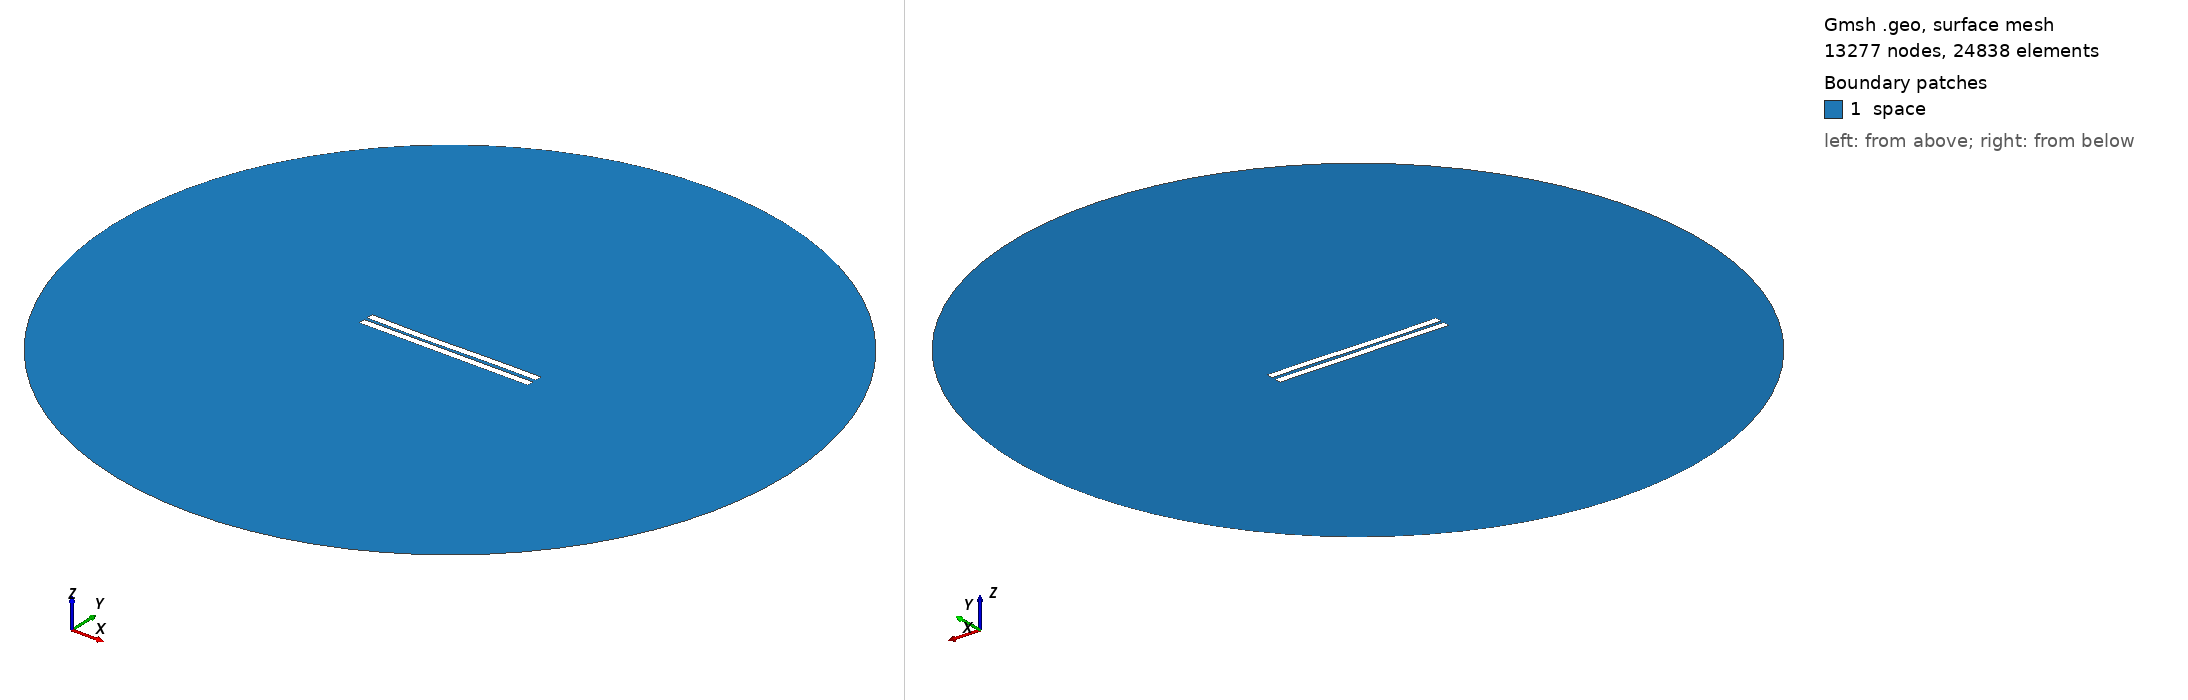

Gmsh geometry script, surface-meshed: 13277 nodes, 24838 surface elements. Boundary patches (legend numbers): 1 space. Left view from above one corner, right view from below the opposite corner. Legend entries are the model's physical surfaces. The drawing asked Gmsh for element sizes between 1% and 20% of the model's largest extent; the script's own settings can give other sizes.

=== 1628.geo (drawn) ===
//---------------------------------------
// Geometry kernel
//---------------------------------------

SetFactory("OpenCASCADE");



//---------------------------------------
// Parameters of the geometry
//---------------------------------------

// Overetch of the upper plate
overetch = 0.0;

// Distance between the plates
distance = 2.0;

// Discretization over the x axis (for the deformation)
nx = 50; 

// Length of the plate
L = 100 - overetch; 

// Number of modes
n = 4; 

// 1st mode coefficient
coeff(1) = 0.07499999999999998;
beta(1) = 0.596864 * 3.1415926535 / L;

// 2nd mode coefficient
coeff(2) = -0.15;
beta(2) = 1.49418 * 3.1415926535 / L;

// 3rd mode coefficient
coeff(3) = -0.15;
beta(3) = 2.50025 * 3.1415926535 / L;

// 4th mode coefficient
coeff(4) = 0.0;
beta(4) = 3.49999 * 3.1415926535 / L;



//---------------------------------------
// Upper plate (deformed rectangle)
//---------------------------------------

// Coordiantes of the upper plate
xmin = -50;
xmax = 50 - overetch;

// Height of the upper plate
yheight = 4 - 2 * overetch;

// Indexes of the points
UpperID[] = {};
LowerID[] = {};
LeftID[] = {};
RightID[] = {};

// Point index
p = 1;

// Horizontal edges
For i In {1:nx}
    x = xmin + (i-1)*(xmax - xmin)/(nx-1);

    y_bottom = distance / 2 + overetch;
    For j In {1:n}
        C = (Cosh(beta(j)*L) + Cos(beta(j)*L)) / (Sinh(beta(j)*L) + Sin(beta(j)*L));
        y_bottom  = y_bottom + coeff(j) * (Cosh(beta(j)*(x+50)) - Cos(beta(j)*(x+50)) - C * (Sinh(beta(j)*(x+50)) - Sin(beta(j)*(x+50))));
    EndFor

    y_top = y_bottom + yheight;

    Point(p) = {x, y_top, 0, 1.0};
    UpperID[i] = p;
    p = p + 1;

    Point(p) = {x, y_bottom, 0, 1.0};
    LowerID[i] = p;
    p = p + 1;
EndFor

// Create point lists
UpperPts[] = {}; LowerPts[] = {};
For i In {1:nx}
  UpperPts[] += {UpperID[i]};
  LowerPts[] += {LowerID[i]};
EndFor

// Build splines
Spline(1) = {UpperPts[]};
Spline(2) = {LowerPts[]};
Line(3) = {LowerPts[nx-1], UpperPts[nx-1]};
Line(4) = {LowerPts[0], UpperPts[0]};

// Build the plane surface
Curve Loop(1) = {2, 3, -1, -4};
Plane Surface(1) = {1};



//---------------------------------------
// Lower plate (rectangle)
//---------------------------------------

// Vertices
Point(1001) = {-50, -1, 0, 1.0};
Point(1002) = { 50, -1, 0, 1.0};
Point(1003) = { 50,  -5, 0, 1.0};
Point(1004) = {-50,  -5, 0, 1.0};

// Edges
Line(5) = {1001, 1002};
Line(6) = {1002, 1003};
Line(7) = {1003, 1004};
Line(8) = {1004, 1001};

// Plane surface
Line Loop(2) = {5, 6, 7, 8};
Plane Surface(2) = {2}; 



//---------------------------------------
// Outer (fictious) boundary
//---------------------------------------

// Points
Point(1005) = {0, 0, 0};       // Center
Point(1006) = {200, 0, 0};     // Start point
Point(1007) = {0, 200, 0};     // 90 degrees
Point(1008) = {-200, 0, 0};    // 180 degrees
Point(1009) = {0, -200, 0};    // 270 degrees

// Circle arcs (each needs start, center, end)
Circle(9) = {1006, 1005, 1007};
Circle(10) = {1007, 1005, 1008};
Circle(11) = {1008, 1005, 1009};
Circle(12) = {1009, 1005, 1006};

// Plane surface for the entire domain
Curve Loop(3) = {9, 10, 11, 12};
Surface(3) = {3};

// Subtract the plates from the whole domain to obtain the actual domain where we want to solve the equations
BooleanDifference{ Surface{3}; Delete; }{ Surface{1}; Surface{2}; Delete; }




//---------------------------------------
// Transfinite Lines/Curves
//---------------------------------------

// Set the number of points on the boundaries
r = 7;

// Plates
Transfinite Curve {1, 2} = 50*r Using Progression 1;
Transfinite Curve {3, 4} = 2*r Using Progression 1;
Transfinite Line {5, 7} = 50*r Using Progression 1;
Transfinite Line {6, 8} = 2*r Using Progression 1;

// Outer boundary
Transfinite Line {9, 10, 11, 12} = 20 Using Progression 1;



//---------------------------------------
// Physical groups
//---------------------------------------                

// Physical curves (boundaries)
Physical Line("force_segment", 10) = {2};
Physical Line("upper_plate", 11) = {1, 3, 4};
Physical Line("lower_plate", 12) = {5, 6, 7, 8};
Physical Line("boundary", 20) = {9, 10, 11, 12};

// Physical Surfaces
Physical Surface("space", 30) = {3};



//---------------------------------------
// 6. Generate the Mesh
//---------------------------------------

// 2D mesh generation
Mesh 2;
